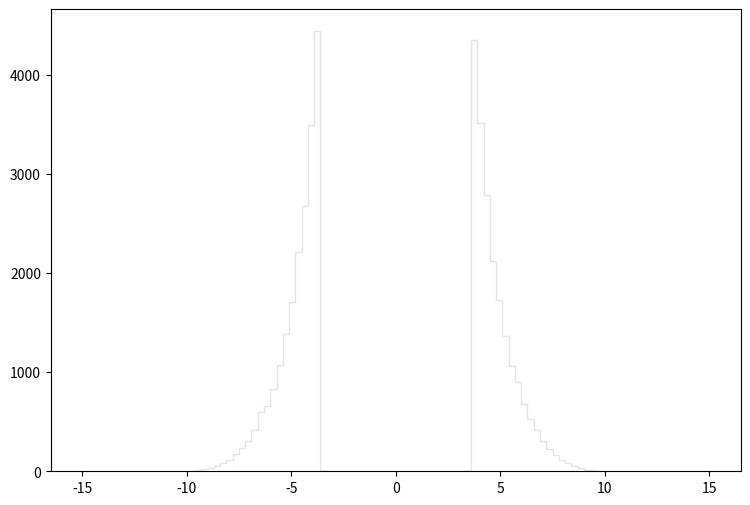

Here is the Python script that generated this plot: (Note: this script raises an exception after producing the figure.)
def selection_9():

    # Library import
    import numpy
    import matplotlib
    import matplotlib.pyplot   as plt
    import matplotlib.gridspec as gridspec

    # Library version
    matplotlib_version = matplotlib.__version__
    numpy_version      = numpy.__version__

    # Histo binning
    xBinning = numpy.linspace(-15.0,15.0,101,endpoint=True)

    # Creating data sequence: middle of each bin
    xData = numpy.array([-14.85,-14.55,-14.25,-13.95,-13.65,-13.35,-13.05,-12.75,-12.45,-12.15,-11.85,-11.55,-11.25,-10.95,-10.65,-10.35,-10.05,-9.75,-9.45,-9.15,-8.85,-8.55,-8.25,-7.95,-7.65,-7.35,-7.05,-6.75,-6.45,-6.15,-5.85,-5.55,-5.25,-4.95,-4.65,-4.35,-4.05,-3.75,-3.45,-3.15,-2.85,-2.55,-2.25,-1.95,-1.65,-1.35,-1.05,-0.75,-0.45,-0.15,0.15,0.45,0.75,1.05,1.35,1.65,1.95,2.25,2.55,2.85,3.15,3.45,3.75,4.05,4.35,4.65,4.95,5.25,5.55,5.85,6.15,6.45,6.75,7.05,7.35,7.65,7.95,8.25,8.55,8.85,9.15,9.45,9.75,10.05,10.35,10.65,10.95,11.25,11.55,11.85,12.15,12.45,12.75,13.05,13.35,13.65,13.95,14.25,14.55,14.85])

    # Creating weights for histo: y10_sdETA_0
    y10_sdETA_0_weights = numpy.array([0.0,0.0,0.0,0.0,0.0,0.0,0.0,0.0,0.0,0.0,0.0,0.0,0.0,0.0,0.0,0.0,0.204704212375,2.25174593613,8.80227993214,21.6986401118,36.6420464152,53.6324908423,82.905204012,114.020235493,170.518583709,232.953386483,307.465718188,414.321220248,521.995721557,650.959403353,804.692062447,1026.59145906,1284.72342247,1594.85033822,2013.26615471,2484.28972299,3234.94103497,4156.72419009,0.0,0.0,0.0,0.0,0.0,0.0,0.0,0.0,0.0,0.0,0.0,0.0,0.0,0.0,0.0,0.0,0.0,0.0,0.0,0.0,0.0,0.0,0.0,0.0,4114.35022893,3217.13105129,2523.18368734,1993.2045731,1604.67612921,1269.16603673,1008.16807595,827.619041433,645.227608607,510.122932439,410.022424188,304.19032119,222.103996427,167.857426148,116.271973429,84.7475423233,48.7195953453,35.2091277285,17.1951522395,8.18816649501,3.88938043513,0.0,0.0,0.0,0.0,0.0,0.0,0.0,0.0,0.0,0.0,0.0,0.0,0.0,0.0,0.0,0.0,0.0])

    # Creating weights for histo: y10_sdETA_1
    y10_sdETA_1_weights = numpy.array([0.0,0.0,0.0,0.0,0.0,0.0,0.0,0.0,0.0,0.0,0.0,0.0,0.0,0.0,0.0,0.0,0.0,0.0,0.0,0.0,0.0,0.0,0.0,0.0,0.0,0.0,0.608524689202,0.0,0.0,0.606569232146,0.0,0.0,0.0,0.0,0.0,0.0,0.0,0.0,0.0,0.0,0.0,0.0,0.0,0.0,0.0,0.0,0.0,0.0,0.0,0.0,0.0,0.0,0.0,0.0,0.0,0.0,0.0,0.0,0.0,0.0,0.0,0.0,0.0,0.0,0.0,0.0,0.0,0.0,0.0,0.0,0.60876676669,0.606204111962,0.0,0.0,0.0,0.0,0.0,0.0,0.0,0.0,0.0,0.0,0.0,0.0,0.0,0.0,0.0,0.0,0.0,0.0,0.0,0.0,0.0,0.0,0.0,0.0,0.0,0.0,0.0,0.0])

    # Creating weights for histo: y10_sdETA_2
    y10_sdETA_2_weights = numpy.array([0.0,0.0,0.0,0.0,0.0,0.0,0.0,0.0,0.0,0.0,0.0,0.0,0.0,0.0,0.0,0.0,0.0,0.0,0.0,0.0,0.0,0.0,0.0,0.0,1.50736881326,0.501704653628,0.502286650984,1.50712750232,1.50450179966,1.00388531787,3.51277241183,5.0203335714,5.01970550183,4.01664121963,2.50888792037,0.502662459713,0.0,0.0,0.0,0.0,0.0,0.0,0.0,0.0,0.0,0.0,0.0,0.0,0.0,0.0,0.0,0.0,0.0,0.0,0.0,0.0,0.0,0.0,0.0,0.0,0.0,0.0,0.0,0.0,3.01140968424,2.50877635538,3.0151533094,4.01494088657,1.00653271373,3.01181255781,5.51779978848,3.01261004087,2.00904929447,3.01094069808,1.00558647734,0.0,0.0,0.0,0.0,0.0,0.0,0.0,0.0,0.0,0.0,0.0,0.0,0.0,0.0,0.0,0.0,0.0,0.0,0.0,0.0,0.0,0.0,0.0,0.0,0.0])

    # Creating weights for histo: y10_sdETA_3
    y10_sdETA_3_weights = numpy.array([0.0,0.0,0.0,0.0,0.0,0.0,0.0,0.0,0.0,0.0,0.0,0.0,0.0,0.0,0.0,0.0,0.0,0.0,0.0,0.0,0.0,0.0,0.0,0.0,0.0,1.10026189065,1.10045140987,3.84930204752,6.87611909186,7.69970911604,9.62207798707,14.2923720407,14.8556503999,16.2327340661,23.3839708855,19.2492463834,18.6983852913,14.8475963406,0.0,0.0,0.0,0.0,0.0,0.0,0.0,0.0,0.0,0.0,0.0,0.0,0.0,0.0,0.0,0.0,0.0,0.0,0.0,0.0,0.0,0.0,0.0,0.0,15.3950245549,16.2282083551,21.179291494,22.8220352081,16.503096547,16.7778506739,11.824029358,12.3782745768,7.97835722319,4.12516728929,3.02472481708,1.09851681061,0.826740146537,0.275710863831,0.0,0.0,0.0,0.0,0.0,0.0,0.0,0.0,0.0,0.0,0.0,0.0,0.0,0.0,0.0,0.0,0.0,0.0,0.0,0.0,0.0,0.0,0.0,0.0])

    # Creating weights for histo: y10_sdETA_4
    y10_sdETA_4_weights = numpy.array([0.0,0.0,0.0,0.0,0.0,0.0,0.0,0.0,0.0,0.0,0.0,0.0,0.0,0.0,0.0,0.0,0.0,0.0,0.0,0.0,0.0,0.0,0.0,0.0,0.0,0.0985701899697,0.296185732578,0.493794400971,1.18454993118,2.12262373267,3.69948679454,6.21838404826,9.52409248191,13.0754208746,16.2833531003,19.0463010678,20.0821913606,21.2150742407,0.0,0.0,0.0,0.0,0.0,0.0,0.0,0.0,0.0,0.0,0.0,0.0,0.0,0.0,0.0,0.0,0.0,0.0,0.0,0.0,0.0,0.0,0.0,0.0,19.5893902137,19.834445004,18.109267217,14.3079558422,12.8800327986,8.93105002911,6.71042362012,3.94722914285,2.22083884833,1.43056631006,0.345254810826,0.147886359218,0.0494219279649,0.0,0.0,0.0,0.0,0.0,0.0,0.0,0.0,0.0,0.0,0.0,0.0,0.0,0.0,0.0,0.0,0.0,0.0,0.0,0.0,0.0,0.0,0.0,0.0,0.0])

    # Creating weights for histo: y10_sdETA_5
    y10_sdETA_5_weights = numpy.array([0.0,0.0,0.0,0.0,0.0,0.0,0.0,0.0,0.0,0.0,0.0,0.0,0.0,0.0,0.0,0.0,0.0,0.0,0.0,0.0,0.0,0.0,0.0,0.0,0.0,0.0,0.0,0.0378514998332,0.0755934089189,0.214357141265,0.516980647045,1.13450510324,2.25632904858,3.80652398013,5.28123173256,7.61313598495,9.65462675727,10.3478832613,0.0,0.0,0.0,0.0,0.0,0.0,0.0,0.0,0.0,0.0,0.0,0.0,0.0,0.0,0.0,0.0,0.0,0.0,0.0,0.0,0.0,0.0,0.0,0.0,10.6881327236,9.45177584426,7.38545810634,5.24336510849,3.40286672774,2.40734741915,1.28528580713,0.655535520793,0.415851873779,0.0630007958634,0.0126041182835,0.0378146494942,0.0,0.0,0.0,0.0,0.0,0.0,0.0,0.0,0.0,0.0,0.0,0.0,0.0,0.0,0.0,0.0,0.0,0.0,0.0,0.0,0.0,0.0,0.0,0.0,0.0,0.0])

    # Creating weights for histo: y10_sdETA_6
    y10_sdETA_6_weights = numpy.array([0.0,0.0,0.0,0.0,0.0,0.0,0.0,0.0,0.0,0.0,0.0,0.0,0.0,0.0,0.0,0.0,0.0,0.0,0.0,0.0,0.0,0.0,0.0,0.0,0.0,0.0,0.0,0.0,0.0,0.0143411554736,0.100065596626,0.200460397999,0.47301298656,0.901711095362,1.68852393584,3.10671159184,4.19380604765,5.64104279847,0.0,0.0,0.0,0.0,0.0,0.0,0.0,0.0,0.0,0.0,0.0,0.0,0.0,0.0,0.0,0.0,0.0,0.0,0.0,0.0,0.0,0.0,0.0,0.0,4.8670482491,3.95155064278,2.41875214873,1.63223322321,1.20249856433,0.443279739695,0.143197066797,0.114620485258,0.0286273868392,0.014258439407,0.0143157628208,0.0,0.0,0.0,0.0,0.0,0.0,0.0,0.0,0.0,0.0,0.0,0.0,0.0,0.0,0.0,0.0,0.0,0.0,0.0,0.0,0.0,0.0,0.0,0.0,0.0,0.0,0.0])

    # Creating weights for histo: y10_sdETA_7
    y10_sdETA_7_weights = numpy.array([0.0,0.0,0.0,0.0,0.0,0.0,0.0,0.0,0.0,0.0,0.0,0.0,0.0,0.0,0.0,0.0,0.0,0.0,0.0,0.0,0.0,0.0,0.0,0.0,0.0,0.0,0.0,0.0,0.0,0.00215997406046,0.00431397601044,0.010799579031,0.0259288501526,0.0594129020269,0.105840026063,0.204042204777,0.377854801663,0.65747928235,0.0,0.0,0.0,0.0,0.0,0.0,0.0,0.0,0.0,0.0,0.0,0.0,0.0,0.0,0.0,0.0,0.0,0.0,0.0,0.0,0.0,0.0,0.0,0.0,0.579927970181,0.338987677991,0.198650206247,0.11437643506,0.0290956612717,0.0205236375417,0.00755819615887,0.00215868324641,0.00432027082444,0.00107991829857,0.0,0.0,0.0,0.0,0.0,0.0,0.0,0.0,0.0,0.0,0.0,0.0,0.0,0.0,0.0,0.0,0.0,0.0,0.0,0.0,0.0,0.0,0.0,0.0,0.0,0.0,0.0,0.0])

    # Creating weights for histo: y10_sdETA_8
    y10_sdETA_8_weights = numpy.array([0.0,0.0,0.0,0.0,0.0,0.0,0.0,0.0,0.0,0.0,0.0,0.0,0.0,0.0,0.0,0.0,0.0,0.0,0.0,0.0,0.0,0.0,0.0,0.0,0.0,0.0,0.0,0.0,0.0,0.0,0.0,0.00284489105365,0.0,0.00994095757125,0.0113629027033,0.0141164026728,0.017028113499,0.0780165872664,0.0,0.0,0.0,0.0,0.0,0.0,0.0,0.0,0.0,0.0,0.0,0.0,0.0,0.0,0.0,0.0,0.0,0.0,0.0,0.0,0.0,0.0,0.0,0.0,0.0921160626396,0.0339963949335,0.0170338524475,0.00845509703485,0.00425738139803,0.00141082062962,0.0,0.0,0.0,0.0,0.0,0.0,0.0,0.0,0.0,0.0,0.0,0.0,0.0,0.0,0.0,0.0,0.0,0.0,0.0,0.0,0.0,0.0,0.0,0.0,0.0,0.0,0.0,0.0,0.0,0.0,0.0,0.0])

    # Creating weights for histo: y10_sdETA_9
    y10_sdETA_9_weights = numpy.array([0.0,0.0,0.0,0.0,0.0,0.0,0.0,0.0,0.0,0.0,0.0,0.0,0.0,0.0,0.0,0.0,0.0,0.0,0.0,0.0,0.0,0.0,0.0,0.0,0.0,0.0,0.0,0.0,0.0,0.0,0.0,0.0,0.0,0.0,0.0,0.0,0.0,0.0,0.0,0.0,0.0,0.0,0.0,0.0,0.0,0.0,0.0,0.0,0.0,0.0,0.0,0.0,0.0,0.0,0.0,0.0,0.0,0.0,0.0,0.0,0.0,0.0,0.0,0.0,0.0,0.0,0.0,0.0,0.0,0.0,0.0,0.0,0.0,0.0,0.0,0.0,0.0,0.0,0.0,0.0,0.0,0.0,0.0,0.0,0.0,0.0,0.0,0.0,0.0,0.0,0.0,0.0,0.0,0.0,0.0,0.0,0.0,0.0,0.0,0.0])

    # Creating weights for histo: y10_sdETA_10
    y10_sdETA_10_weights = numpy.array([0.0,0.0,0.0,0.0,0.0,0.0,0.0,0.0,0.0,0.0,0.0,0.0,0.0,0.0,0.0,0.0,0.0,0.0,0.0,0.0,0.0,0.0,0.0,0.0,0.0,0.0,0.0,0.0,52.7314194359,0.0,0.0,0.0,0.0,0.0,0.0,0.0,0.0,0.0,0.0,0.0,0.0,0.0,0.0,0.0,0.0,0.0,0.0,0.0,0.0,0.0,0.0,0.0,0.0,0.0,0.0,0.0,0.0,0.0,0.0,0.0,0.0,0.0,0.0,0.0,0.0,0.0,52.64790836,0.0,0.0,52.6056914349,0.0,0.0,0.0,0.0,0.0,0.0,0.0,0.0,0.0,0.0,0.0,0.0,0.0,0.0,0.0,0.0,0.0,0.0,0.0,0.0,0.0,0.0,0.0,0.0,0.0,0.0,0.0,0.0,0.0,0.0])

    # Creating weights for histo: y10_sdETA_11
    y10_sdETA_11_weights = numpy.array([0.0,0.0,0.0,0.0,0.0,0.0,0.0,0.0,0.0,0.0,0.0,0.0,0.0,0.0,0.0,0.0,0.0,0.0,0.0,0.0,0.0,0.0,0.0,0.0,0.0,0.0,0.0,0.0,11.5180092207,0.0,0.0,11.5010091185,57.6344196748,46.0519856772,103.676721749,69.1075673012,103.531217936,92.2040736739,0.0,0.0,0.0,0.0,0.0,0.0,0.0,0.0,0.0,0.0,0.0,0.0,0.0,0.0,0.0,0.0,0.0,0.0,0.0,0.0,0.0,0.0,0.0,0.0,46.1034778492,126.720679208,138.132209149,46.0055658683,11.533658614,46.0776164822,23.0208820484,0.0,11.5419281031,11.5309840952,0.0,0.0,0.0,0.0,0.0,0.0,0.0,0.0,0.0,0.0,0.0,0.0,0.0,0.0,0.0,0.0,0.0,0.0,0.0,0.0,0.0,0.0,0.0,0.0,0.0,0.0,0.0,0.0])

    # Creating weights for histo: y10_sdETA_12
    y10_sdETA_12_weights = numpy.array([0.0,0.0,0.0,0.0,0.0,0.0,0.0,0.0,0.0,0.0,0.0,0.0,0.0,0.0,0.0,0.0,0.0,0.0,0.0,0.0,0.0,0.0,0.0,0.0,0.0,0.0,0.0,0.0,0.0,1.38117140177,6.92129884493,2.76644767576,6.91446893152,26.3187472402,35.98510388,45.7183748221,78.9031949697,88.60297991,0.0,0.0,0.0,0.0,0.0,0.0,0.0,0.0,0.0,0.0,0.0,0.0,0.0,0.0,0.0,0.0,0.0,0.0,0.0,0.0,0.0,0.0,0.0,0.0,98.3118239582,89.9820800266,59.5519980326,29.0876606858,15.221767048,15.2301529738,8.30849445729,4.15073706475,0.0,0.0,0.0,0.0,0.0,0.0,0.0,0.0,0.0,0.0,0.0,0.0,0.0,0.0,0.0,0.0,0.0,0.0,0.0,0.0,0.0,0.0,0.0,0.0,0.0,0.0,0.0,0.0,0.0,0.0])

    # Creating weights for histo: y10_sdETA_13
    y10_sdETA_13_weights = numpy.array([0.0,0.0,0.0,0.0,0.0,0.0,0.0,0.0,0.0,0.0,0.0,0.0,0.0,0.0,0.0,0.0,0.0,0.0,0.0,0.0,0.0,0.0,0.0,0.0,0.0,0.0,0.0,0.0,0.503561896398,0.0,1.00812424448,1.0097770987,3.52699425988,6.55498555153,5.5475061235,18.6474302277,21.1769647485,34.7714160362,0.0,0.0,0.0,0.0,0.0,0.0,0.0,0.0,0.0,0.0,0.0,0.0,0.0,0.0,0.0,0.0,0.0,0.0,0.0,0.0,0.0,0.0,0.0,0.0,28.2438222874,26.2134849383,14.1134723929,7.05749328683,5.03883849459,3.52881188367,1.00915048883,1.00622711863,1.00524153565,0.0,0.0,0.0,0.0,0.0,0.0,0.0,0.0,0.0,0.0,0.0,0.0,0.0,0.0,0.0,0.0,0.0,0.0,0.0,0.0,0.0,0.0,0.0,0.0,0.0,0.0,0.0,0.0,0.0])

    # Creating weights for histo: y10_sdETA_14
    y10_sdETA_14_weights = numpy.array([0.0,0.0,0.0,0.0,0.0,0.0,0.0,0.0,0.0,0.0,0.0,0.0,0.0,0.0,0.0,0.0,0.0,0.0,0.0,0.0,0.0,0.0,0.0,0.0,0.0,0.0,0.0,0.0,0.141599040379,0.0,0.141600752492,0.566197133182,0.423849745501,1.55605375571,2.97105094155,6.07935563826,9.19626514586,16.409622513,0.0,0.0,0.0,0.0,0.0,0.0,0.0,0.0,0.0,0.0,0.0,0.0,0.0,0.0,0.0,0.0,0.0,0.0,0.0,0.0,0.0,0.0,0.0,0.0,14.4291270824,10.1862935568,5.23233098913,3.3952740816,1.69781902495,0.708094754535,0.141551466721,0.282364377887,0.0,0.0,0.0,0.0,0.0,0.0,0.0,0.0,0.0,0.0,0.0,0.0,0.0,0.0,0.0,0.0,0.0,0.0,0.0,0.0,0.0,0.0,0.0,0.0,0.0,0.0,0.0,0.0,0.0,0.0])

    # Creating weights for histo: y10_sdETA_15
    y10_sdETA_15_weights = numpy.array([0.0,0.0,0.0,0.0,0.0,0.0,0.0,0.0,0.0,0.0,0.0,0.0,0.0,0.0,0.0,0.0,0.0,0.0,0.0,0.0,0.0,0.0,0.0,0.0,0.0,0.0,0.0,0.0,0.0,0.0,0.0,0.0,0.0,0.15271428314,0.151729115483,0.455340992656,0.532849239786,1.21931442957,0.0,0.0,0.0,0.0,0.0,0.0,0.0,0.0,0.0,0.0,0.0,0.0,0.0,0.0,0.0,0.0,0.0,0.0,0.0,0.0,0.0,0.0,0.0,0.0,1.21780987864,0.915017526691,0.229729562326,0.227621122711,0.076910740671,0.0,0.0761303361315,0.0,0.0,0.0,0.0,0.0,0.0,0.0,0.0,0.0,0.0,0.0,0.0,0.0,0.0,0.0,0.0,0.0,0.0,0.0,0.0,0.0,0.0,0.0,0.0,0.0,0.0,0.0,0.0,0.0,0.0,0.0])

    # Creating weights for histo: y10_sdETA_16
    y10_sdETA_16_weights = numpy.array([0.0,0.0,0.0,0.0,0.0,0.0,0.0,0.0,0.0,0.0,0.0,0.0,0.0,0.0,0.0,0.0,0.0,0.0,0.0,0.0,0.0,0.0,0.0,0.0,0.0,0.0,0.0,0.0,0.0,0.0,0.0,0.0,0.00902010263406,0.0180103324069,0.0,0.0271034569489,0.0451848632429,0.12637290531,0.0,0.0,0.0,0.0,0.0,0.0,0.0,0.0,0.0,0.0,0.0,0.0,0.0,0.0,0.0,0.0,0.0,0.0,0.0,0.0,0.0,0.0,0.0,0.0,0.144445514712,0.0541432759836,0.0271105599103,0.0270862481481,0.0090377522419,0.0,0.0,0.0,0.0,0.0,0.0,0.0,0.0,0.0,0.0,0.0,0.0,0.0,0.0,0.0,0.0,0.0,0.0,0.0,0.0,0.0,0.0,0.0,0.0,0.0,0.0,0.0,0.0,0.0,0.0,0.0,0.0,0.0])

    # Creating a new Canvas
    fig   = plt.figure(figsize=(12,6),dpi=80)
    frame = gridspec.GridSpec(1,1,right=0.7)
    pad   = fig.add_subplot(frame[0])

    # Creating a new Stack
    pad.hist(x=xData, bins=xBinning, weights=y10_sdETA_0_weights+y10_sdETA_1_weights+y10_sdETA_2_weights+y10_sdETA_3_weights+y10_sdETA_4_weights+y10_sdETA_5_weights+y10_sdETA_6_weights+y10_sdETA_7_weights+y10_sdETA_8_weights+y10_sdETA_9_weights+y10_sdETA_10_weights+y10_sdETA_11_weights+y10_sdETA_12_weights+y10_sdETA_13_weights+y10_sdETA_14_weights+y10_sdETA_15_weights+y10_sdETA_16_weights,\
             label="$bg\_dip\_1600\_inf$", histtype="step", rwidth=1.0,\
             color=None, edgecolor="#e5e5e5", linewidth=1, linestyle="solid",\
             bottom=None, cumulative=False, normed=False, align="mid", orientation="vertical")

    pad.hist(x=xData, bins=xBinning, weights=y10_sdETA_0_weights+y10_sdETA_1_weights+y10_sdETA_2_weights+y10_sdETA_3_weights+y10_sdETA_4_weights+y10_sdETA_5_weights+y10_sdETA_6_weights+y10_sdETA_7_weights+y10_sdETA_8_weights+y10_sdETA_9_weights+y10_sdETA_10_weights+y10_sdETA_11_weights+y10_sdETA_12_weights+y10_sdETA_13_weights+y10_sdETA_14_weights+y10_sdETA_15_weights,\
             label="$bg\_dip\_1200\_1600$", histtype="step", rwidth=1.0,\
             color=None, edgecolor="#f2f2f2", linewidth=1, linestyle="solid",\
             bottom=None, cumulative=False, normed=False, align="mid", orientation="vertical")

    pad.hist(x=xData, bins=xBinning, weights=y10_sdETA_0_weights+y10_sdETA_1_weights+y10_sdETA_2_weights+y10_sdETA_3_weights+y10_sdETA_4_weights+y10_sdETA_5_weights+y10_sdETA_6_weights+y10_sdETA_7_weights+y10_sdETA_8_weights+y10_sdETA_9_weights+y10_sdETA_10_weights+y10_sdETA_11_weights+y10_sdETA_12_weights+y10_sdETA_13_weights+y10_sdETA_14_weights,\
             label="$bg\_dip\_800\_1200$", histtype="step", rwidth=1.0,\
             color=None, edgecolor="#ccc6aa", linewidth=1, linestyle="solid",\
             bottom=None, cumulative=False, normed=False, align="mid", orientation="vertical")

    pad.hist(x=xData, bins=xBinning, weights=y10_sdETA_0_weights+y10_sdETA_1_weights+y10_sdETA_2_weights+y10_sdETA_3_weights+y10_sdETA_4_weights+y10_sdETA_5_weights+y10_sdETA_6_weights+y10_sdETA_7_weights+y10_sdETA_8_weights+y10_sdETA_9_weights+y10_sdETA_10_weights+y10_sdETA_11_weights+y10_sdETA_12_weights+y10_sdETA_13_weights,\
             label="$bg\_dip\_600\_800$", histtype="step", rwidth=1.0,\
             color=None, edgecolor="#ccc6aa", linewidth=1, linestyle="solid",\
             bottom=None, cumulative=False, normed=False, align="mid", orientation="vertical")

    pad.hist(x=xData, bins=xBinning, weights=y10_sdETA_0_weights+y10_sdETA_1_weights+y10_sdETA_2_weights+y10_sdETA_3_weights+y10_sdETA_4_weights+y10_sdETA_5_weights+y10_sdETA_6_weights+y10_sdETA_7_weights+y10_sdETA_8_weights+y10_sdETA_9_weights+y10_sdETA_10_weights+y10_sdETA_11_weights+y10_sdETA_12_weights,\
             label="$bg\_dip\_400\_600$", histtype="step", rwidth=1.0,\
             color=None, edgecolor="#c1bfa8", linewidth=1, linestyle="solid",\
             bottom=None, cumulative=False, normed=False, align="mid", orientation="vertical")

    pad.hist(x=xData, bins=xBinning, weights=y10_sdETA_0_weights+y10_sdETA_1_weights+y10_sdETA_2_weights+y10_sdETA_3_weights+y10_sdETA_4_weights+y10_sdETA_5_weights+y10_sdETA_6_weights+y10_sdETA_7_weights+y10_sdETA_8_weights+y10_sdETA_9_weights+y10_sdETA_10_weights+y10_sdETA_11_weights,\
             label="$bg\_dip\_200\_400$", histtype="step", rwidth=1.0,\
             color=None, edgecolor="#bab5a3", linewidth=1, linestyle="solid",\
             bottom=None, cumulative=False, normed=False, align="mid", orientation="vertical")

    pad.hist(x=xData, bins=xBinning, weights=y10_sdETA_0_weights+y10_sdETA_1_weights+y10_sdETA_2_weights+y10_sdETA_3_weights+y10_sdETA_4_weights+y10_sdETA_5_weights+y10_sdETA_6_weights+y10_sdETA_7_weights+y10_sdETA_8_weights+y10_sdETA_9_weights+y10_sdETA_10_weights,\
             label="$bg\_dip\_100\_200$", histtype="step", rwidth=1.0,\
             color=None, edgecolor="#b2a596", linewidth=1, linestyle="solid",\
             bottom=None, cumulative=False, normed=False, align="mid", orientation="vertical")

    pad.hist(x=xData, bins=xBinning, weights=y10_sdETA_0_weights+y10_sdETA_1_weights+y10_sdETA_2_weights+y10_sdETA_3_weights+y10_sdETA_4_weights+y10_sdETA_5_weights+y10_sdETA_6_weights+y10_sdETA_7_weights+y10_sdETA_8_weights+y10_sdETA_9_weights,\
             label="$bg\_dip\_0\_100$", histtype="step", rwidth=1.0,\
             color=None, edgecolor="#b7a39b", linewidth=1, linestyle="solid",\
             bottom=None, cumulative=False, normed=False, align="mid", orientation="vertical")

    pad.hist(x=xData, bins=xBinning, weights=y10_sdETA_0_weights+y10_sdETA_1_weights+y10_sdETA_2_weights+y10_sdETA_3_weights+y10_sdETA_4_weights+y10_sdETA_5_weights+y10_sdETA_6_weights+y10_sdETA_7_weights+y10_sdETA_8_weights,\
             label="$bg\_vbf\_1600\_inf$", histtype="step", rwidth=1.0,\
             color=None, edgecolor="#ad998c", linewidth=1, linestyle="solid",\
             bottom=None, cumulative=False, normed=False, align="mid", orientation="vertical")

    pad.hist(x=xData, bins=xBinning, weights=y10_sdETA_0_weights+y10_sdETA_1_weights+y10_sdETA_2_weights+y10_sdETA_3_weights+y10_sdETA_4_weights+y10_sdETA_5_weights+y10_sdETA_6_weights+y10_sdETA_7_weights,\
             label="$bg\_vbf\_1200\_1600$", histtype="step", rwidth=1.0,\
             color=None, edgecolor="#9b8e82", linewidth=1, linestyle="solid",\
             bottom=None, cumulative=False, normed=False, align="mid", orientation="vertical")

    pad.hist(x=xData, bins=xBinning, weights=y10_sdETA_0_weights+y10_sdETA_1_weights+y10_sdETA_2_weights+y10_sdETA_3_weights+y10_sdETA_4_weights+y10_sdETA_5_weights+y10_sdETA_6_weights,\
             label="$bg\_vbf\_800\_1200$", histtype="step", rwidth=1.0,\
             color=None, edgecolor="#876656", linewidth=1, linestyle="solid",\
             bottom=None, cumulative=False, normed=False, align="mid", orientation="vertical")

    pad.hist(x=xData, bins=xBinning, weights=y10_sdETA_0_weights+y10_sdETA_1_weights+y10_sdETA_2_weights+y10_sdETA_3_weights+y10_sdETA_4_weights+y10_sdETA_5_weights,\
             label="$bg\_vbf\_600\_800$", histtype="step", rwidth=1.0,\
             color=None, edgecolor="#afcec6", linewidth=1, linestyle="solid",\
             bottom=None, cumulative=False, normed=False, align="mid", orientation="vertical")

    pad.hist(x=xData, bins=xBinning, weights=y10_sdETA_0_weights+y10_sdETA_1_weights+y10_sdETA_2_weights+y10_sdETA_3_weights+y10_sdETA_4_weights,\
             label="$bg\_vbf\_400\_600$", histtype="step", rwidth=1.0,\
             color=None, edgecolor="#84c1a3", linewidth=1, linestyle="solid",\
             bottom=None, cumulative=False, normed=False, align="mid", orientation="vertical")

    pad.hist(x=xData, bins=xBinning, weights=y10_sdETA_0_weights+y10_sdETA_1_weights+y10_sdETA_2_weights+y10_sdETA_3_weights,\
             label="$bg\_vbf\_200\_400$", histtype="step", rwidth=1.0,\
             color=None, edgecolor="#89a8a0", linewidth=1, linestyle="solid",\
             bottom=None, cumulative=False, normed=False, align="mid", orientation="vertical")

    pad.hist(x=xData, bins=xBinning, weights=y10_sdETA_0_weights+y10_sdETA_1_weights+y10_sdETA_2_weights,\
             label="$bg\_vbf\_100\_200$", histtype="step", rwidth=1.0,\
             color=None, edgecolor="#829e8c", linewidth=1, linestyle="solid",\
             bottom=None, cumulative=False, normed=False, align="mid", orientation="vertical")

    pad.hist(x=xData, bins=xBinning, weights=y10_sdETA_0_weights+y10_sdETA_1_weights,\
             label="$bg\_vbf\_0\_100$", histtype="step", rwidth=1.0,\
             color=None, edgecolor="#adbcc6", linewidth=1, linestyle="solid",\
             bottom=None, cumulative=False, normed=False, align="mid", orientation="vertical")

    pad.hist(x=xData, bins=xBinning, weights=y10_sdETA_0_weights,\
             label="$signal$", histtype="step", rwidth=1.0,\
             color=None, edgecolor="#7a8e99", linewidth=1, linestyle="solid",\
             bottom=None, cumulative=False, normed=False, align="mid", orientation="vertical")


    # Axis
    plt.rc('text',usetex=False)
    plt.xlabel(r"\Delta\eta ( j_{1} , j_{2} ) ",\
               fontsize=16,color="black")
    plt.ylabel(r"$\mathrm{Events}$ $(\mathcal{L}_{\mathrm{int}} = 2000.0\ \mathrm{fb}^{-1})$ ",\
               fontsize=16,color="black")

    # Boundary of y-axis
    ymax=(y10_sdETA_0_weights+y10_sdETA_1_weights+y10_sdETA_2_weights+y10_sdETA_3_weights+y10_sdETA_4_weights+y10_sdETA_5_weights+y10_sdETA_6_weights+y10_sdETA_7_weights+y10_sdETA_8_weights+y10_sdETA_9_weights+y10_sdETA_10_weights+y10_sdETA_11_weights+y10_sdETA_12_weights+y10_sdETA_13_weights+y10_sdETA_14_weights+y10_sdETA_15_weights+y10_sdETA_16_weights).max()*1.1
    ymin=0 # linear scale
    #ymin=min([x for x in (y10_sdETA_0_weights+y10_sdETA_1_weights+y10_sdETA_2_weights+y10_sdETA_3_weights+y10_sdETA_4_weights+y10_sdETA_5_weights+y10_sdETA_6_weights+y10_sdETA_7_weights+y10_sdETA_8_weights+y10_sdETA_9_weights+y10_sdETA_10_weights+y10_sdETA_11_weights+y10_sdETA_12_weights+y10_sdETA_13_weights+y10_sdETA_14_weights+y10_sdETA_15_weights+y10_sdETA_16_weights) if x])/100. # log scale
    plt.gca().set_ylim(ymin,ymax)

    # Log/Linear scale for X-axis
    plt.gca().set_xscale("linear")
    #plt.gca().set_xscale("log",nonposx="clip")

    # Log/Linear scale for Y-axis
    plt.gca().set_yscale("linear")
    #plt.gca().set_yscale("log",nonposy="clip")

    # Legend
    plt.legend(bbox_to_anchor=(1.05,1), loc=2, borderaxespad=0.)

    # Saving the image
    plt.savefig('../../HTML/MadAnalysis5job_0/selection_9.png')
    plt.savefig('../../PDF/MadAnalysis5job_0/selection_9.png')
    plt.savefig('../../DVI/MadAnalysis5job_0/selection_9.eps')

# Running!
if __name__ == '__main__':
    selection_9()
